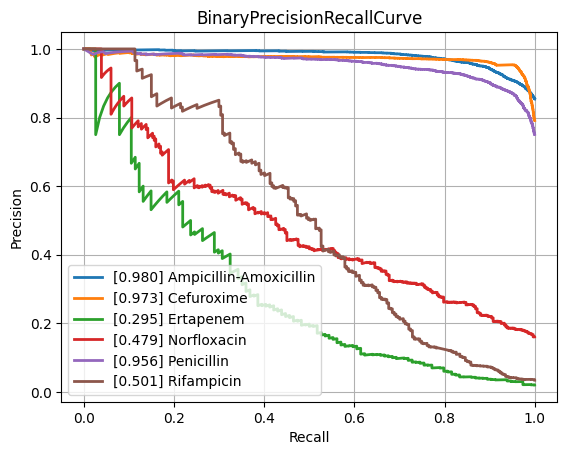

Values plotted in this chart, from the file beside it:
class, PrecisionRecallAUC, FrequencyPositiveClass, n_positives, n_negatives
Amikacin, 0.8624, 0.1741, 1122, 5324
Amoxicillin-Clavulanic acid, 0.8613, 0.415, 4265, 6013
Ampicillin, 0.9421, 0.6404, 10084, 5663
Ampicillin-Amoxicillin, 0.98, 0.8539, 5558, 951
Cefazolin, 0.9254, 0.4485, 971, 1194
Cefepime, 0.8467, 0.3046, 3543, 8088
Cefpodoxime, 0.8102, 0.3714, 527, 892
Ceftazidime, 0.7833, 0.2683, 4430, 12084
Ceftriaxone, 0.7732, 0.2678, 3758, 10277
Cefuroxime, 0.9726, 0.7914, 6681, 1761
Ciprofloxacin, 0.7858, 0.2901, 6777, 16580
Clindamycin, 0.8902, 0.4914, 5493, 5686
Colistin, 0.9402, 0.1846, 803, 3547
Cotrimoxazole, 0.7759, 0.3145, 7919, 17257
Ertapenem, 0.2952, 0.02053, 114, 5440
Erythromycin, 0.8917, 0.5442, 5535, 4635
Fosfomycin, 0.7466, 0.2064, 1796, 6904
Fosfomycin-Trometamol, 0.5674, 0.2463, 316, 967
Fusidic acid, 0.7758, 0.3083, 841, 1887
Gentamicin, 0.9336, 0.4442, 9274, 11603
Imipenem, 0.9205, 0.3286, 7743, 15821
Levofloxacin, 0.8902, 0.3624, 3271, 5754
Meropenem, 0.7364, 0.1323, 2437, 15980
Mupirocin, 0.9131, 0.1051, 143, 1217
Nitrofurantoin, 0.689, 0.1141, 397, 3082
Norfloxacin, 0.4792, 0.1609, 282, 1471
Oxacillin, 0.8807, 0.4055, 2703, 3963
Penicillin, 0.9555, 0.7511, 3002, 995
Piperacillin-Tazobactam, 0.7965, 0.3162, 6347, 13724
Rifampicin, 0.5013, 0.03422, 247, 6970
Teicoplanin, 0.5413, 0.04015, 75, 1793
Tetracycline, 0.6981, 0.2454, 1741, 5354
Tobramycin, 0.8535, 0.2329, 1297, 4271
Vancomycin, 0.718, 0.04877, 627, 12230
micro, 0.8752, 0.3342, , 
macro, 0.7921, NaN, , 
